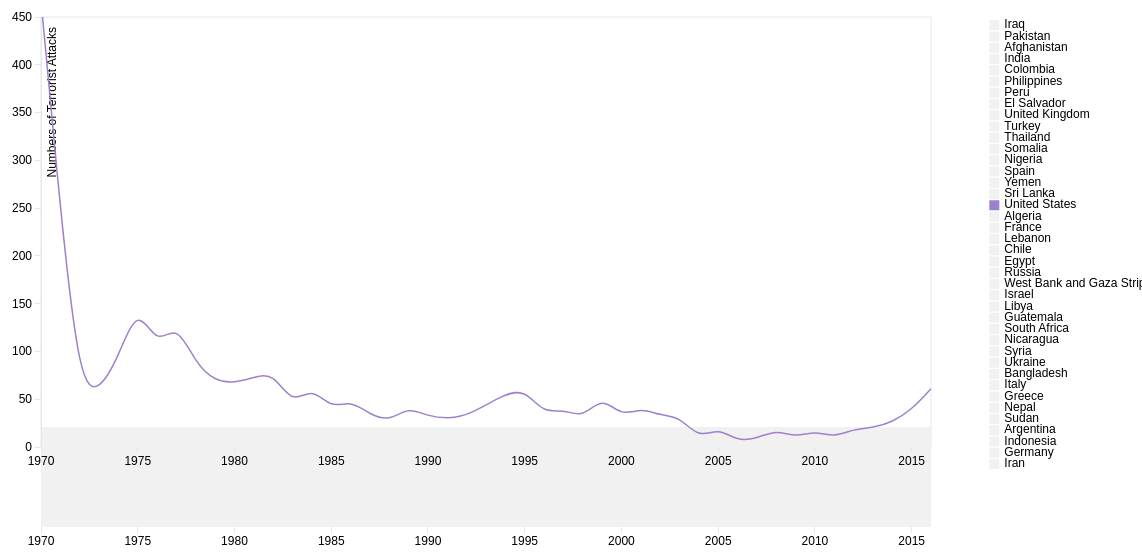
D3 v3 page, settled after 480 driven frames (8 s of simulated time); the page loaded 1 data file(s).


        var margin = {top: 20, right: 220, bottom: 100, left: 40},
            margin2 = { top: 430, right: 10, bottom: 20, left: 40 },
            width = 1150 - margin.left - margin.right,
            height = 550 - margin.top - margin.bottom,
            height2 = 550 - margin2.top - margin2.bottom;

        var parseDate = d3.time.format("%Y").parse;
        var bisectDate = d3.bisector(function(d) { return d.date; }).left;

        var xScale = d3.time.scale()
            .range([0, width]),

            xScale2 = d3.time.scale()
            .range([0, width]); // Duplicate xScale for brushing ref later

        var yScale = d3.scale.linear()
            .range([height, 0]);

        // 40 Custom DDV colors 
        var color = d3.scale.ordinal().range(["#48A36D",  "#56AE7C",  "#64B98C", "#72C39B", "#80CEAA", "#80CCB3", "#7FC9BD", "#7FC7C6", "#7EC4CF", "#7FBBCF", "#7FB1CF", "#80A8CE", "#809ECE", "#8897CE", "#8F90CD", "#9788CD", "#9E81CC", "#AA81C5", "#B681BE", "#C280B7", "#CE80B0", "#D3779F", "#D76D8F", "#DC647E", "#E05A6D", "#E16167", "#E26962", "#E2705C", "#E37756", "#E38457", "#E39158", "#E29D58", "#E2AA59", "#E0B15B", "#DFB95C", "#DDC05E", "#DBC75F", "#E3CF6D", "#EAD67C", "#F2DE8A"]);  

        var xAxis = d3.svg.axis()
            .scale(xScale)
            .orient("bottom"),

            xAxis2 = d3.svg.axis() // xAxis for brush slider
            .scale(xScale2)
            .orient("bottom");    

        var yAxis = d3.svg.axis()
            .scale(yScale)
            .orient("left");  

        var line = d3.svg.line()
            .interpolate("basis")
            .x(function(d) { return xScale(d.date); })
            .y(function(d) { return yScale(d.rating); })
            .defined(function(d) { return d.rating; });  // Hiding line value defaults of 0 for missing data

        var maxY; // Defined later to update yAxis

        var svg = d3.select("body").append("svg")
            .attr("width", width + margin.left + margin.right)
            .attr("height", height + margin.top + margin.bottom) //height + margin.top + margin.bottom
          .append("g")
            .attr("transform", "translate(" + margin.left + "," + margin.top + ")");

        // Create invisible rect for mouse tracking
        svg.append("rect")
            .attr("width", width)
            .attr("height", height)                                    
            .attr("x", 0) 
            .attr("y", 0)
            .attr("id", "mouse-tracker")
            .style("fill", "white"); 

        //for slider part-----------------------------------------------------------------------------------
          
        var context = svg.append("g") // Brushing context box container
            .attr("transform", "translate(" + 0 + "," + 410 + ")")
            .attr("class", "context");

        //append clip path for lines plotted, hiding those part out of bounds
        svg.append("defs")
          .append("clipPath") 
            .attr("id", "clip")
            .append("rect")
            .attr("width", width)
            .attr("height", height); 

        //end slider part----------------------------------------------------------------------------------- 

        d3.tsv("top40_countries.tsv", function(error, data) { 
          color.domain(d3.keys(data[0]).filter(function(key) { // Set the domain of the color ordinal scale to be all the csv headers except "date", matching a color to an issue
            return key !== "date"; 
          }));

          data.forEach(function(d) { // Make every date in the csv data a javascript date object format
            d.date = parseDate(d.date);
          });

          var categories = color.domain().map(function(name) { // Nest the data into an array of objects with new keys

            return {
              name: name, // "name": the csv headers except date
              values: data.map(function(d) { // "values": which has an array of the dates and ratings
                return {
                  date: d.date, 
                  rating: +(d[name]),
                  };
              }),
              visible: (name === "United States" ? true : false) // "visible": all false except for economy which is true.
            };
          });

          xScale.domain(d3.extent(data, function(d) { return d.date; })); // extent = highest and lowest points, domain is data, range is bouding box

          yScale.domain([0, 450
            //d3.max(categories, function(c) { return d3.max(c.values, function(v) { return v.rating; }); })
          ]);

          xScale2.domain(xScale.domain()); // Setting a duplicate xdomain for brushing reference later
         
         //for slider part-----------------------------------------------------------------------------------

         var brush = d3.svg.brush()//for slider bar at the bottom
            .x(xScale2) 
            .on("brush", brushed);

          context.append("g") // Create brushing xAxis
              .attr("class", "x axis1")
              .attr("transform", "translate(0," + height2 + ")")
              .call(xAxis2);

          var contextArea = d3.svg.area() // Set attributes for area chart in brushing context graph
            .interpolate("monotone")
            .x(function(d) { return xScale2(d.date); }) // x is scaled to xScale2
            .y0(height2) // Bottom line begins at height2 (area chart not inverted) 
            .y1(0); // Top line of area, 0 (area chart not inverted)

          //plot the rect as the bar at the bottom
          context.append("path") // Path is created using svg.area details
            .attr("class", "area")
            .attr("d", contextArea(categories[0].values)) // pass first categories data .values to area path generator 
            .attr("fill", "#F1F1F2");
            
          //append the brush for the selection of subsection  
          context.append("g")
            .attr("class", "x brush")
            .call(brush)
            .selectAll("rect")
            .attr("height", height2) // Make brush rects same height 
              .attr("fill", "#E6E7E8");  
          //end slider part-----------------------------------------------------------------------------------

          // draw line graph
          svg.append("g")
              .attr("class", "x axis")
              .attr("transform", "translate(0," + height + ")")
              .call(xAxis);

          svg.append("g")
              .attr("class", "y axis")
              .call(yAxis)
            .append("text")
              .attr("transform", "rotate(-90)")
              .attr("y", 6)
              .attr("x", -10)
              .attr("dy", ".71em")
              .style("text-anchor", "end")
              .text("Numbers of Terrorist Attacks");

          var issue = svg.selectAll(".issue")
              .data(categories) // Select nested data and append to new svg group elements
            .enter().append("g")
              .attr("class", "issue");   

          issue.append("path")
              .attr("class", "line")
              .style("pointer-events", "none") // Stop line interferring with cursor
              .attr("id", function(d) {
                return "line-" + d.name.replace(" ", "").replace("/", ""); // Give line id of line-(insert issue name, with any spaces replaced with no spaces)
              })
              .attr("d", function(d) { 
                return d.visible ? line(d.values) : null; // If array key "visible" = true then draw line, if not then don't 
              })
              .attr("clip-path", "url(#clip)")//use clip path to make irrelevant part invisible
              .style("stroke", function(d) { return color(d.name); });

          // draw legend
          var legendSpace = 450 / categories.length; // 450/number of issues (ex. 40)    

          issue.append("rect")
              .attr("width", 10)
              .attr("height", 10)                                    
              .attr("x", width + (margin.right/3) - 15) 
              .attr("y", function (d, i) { return (legendSpace)+i*(legendSpace) - 8; })  // spacing
              .attr("fill",function(d) {
                return d.visible ? color(d.name) : "#F1F1F2"; // If array key "visible" = true then color rect, if not then make it grey 
              })
              .attr("class", "legend-box")

              .on("click", function(d){ // On click make d.visible 
                d.visible = !d.visible; // If array key for this data selection is "visible" = true then make it false, if false then make it true

                maxY = findMaxY(categories); // Find max Y rating value categories data with "visible"; true
                yScale.domain([0,maxY]); // Redefine yAxis domain based on highest y value of categories data with "visible"; true
                svg.select(".y.axis")
                  .transition()
                  .call(yAxis);   

                issue.select("path")
                  .transition()
                  .attr("d", function(d){
                    return d.visible ? line(d.values) : null; // If d.visible is true then draw line for this d selection
                  })

                issue.select("rect")
                  .transition()
                  .attr("fill", function(d) {
                  return d.visible ? color(d.name) : "#F1F1F2";
                });
              })

              .on("mouseover", function(d){

                d3.select(this)
                  .transition()
                  .attr("fill", function(d) { return color(d.name); });

                d3.select("#line-" + d.name.replace(" ", "").replace("/", ""))
                  .transition()
                  .style("stroke-width", 2.5);  
              })

              .on("mouseout", function(d){

                d3.select(this)
                  .transition()
                  .attr("fill", function(d) {
                  return d.visible ? color(d.name) : "#F1F1F2";});

                d3.select("#line-" + d.name.replace(" ", "").replace("/", ""))
                  .transition()
                  .style("stroke-width", 1.5);
              })
              
          issue.append("text")
              .attr("x", width + (margin.right/3)) 
              .attr("y", function (d, i) { return (legendSpace)+i*(legendSpace); })  // (return (11.25/2 =) 5.625) + i * (5.625) 
              .text(function(d) { return d.name; }); 

          // Hover line 
          var hoverLineGroup = svg.append("g") 
                    .attr("class", "hover-line");

          var hoverLine = hoverLineGroup // Create line with basic attributes
                .append("line")
                    .attr("id", "hover-line")
                    .attr("x1", 10).attr("x2", 10) 
                    .attr("y1", 0).attr("y2", height + 10)
                    .style("pointer-events", "none") // Stop line interferring with cursor
                    .style("opacity", 1e-6); // Set opacity to zero 

          var hoverDate = hoverLineGroup
                .append('text')
                    .attr("class", "hover-text")
                    .attr("y", height - (height-40)) // hover date text position
                    .attr("x", width - 150) // hover date text position
                    .style("fill", "#E6E7E8");

          var columnNames = d3.keys(data[0]) //grab the key values from your first data row
                                             //these are the same as your column names
                          .slice(1); //remove the first column name (`date`);

          var focus = issue.select("g") // create group elements to house tooltip text
              .data(columnNames) // bind each column name date to each g element
            .enter().append("g") //create one <g> for each columnName
              .attr("class", "focus"); 

          focus.append("text") // http://stackoverflow.com/questions/22064083/d3-js-multi-series-chart-with-y-value-tracking
                .attr("class", "tooltip")
                .attr("x", width + 20) // position tooltips  
                .attr("y", function (d, i) { return (legendSpace)+i*(legendSpace); }); // (return (11.25/2 =) 5.625) + i * (5.625) // position tooltips       

          // Add mouseover events for hover line.
          d3.select("#mouse-tracker") // select chart plot background rect #mouse-tracker
          .on("mousemove", mousemove) // on mousemove activate mousemove function defined below
          .on("mouseout", function() {
              hoverDate
                  .text(null) // on mouseout remove text for hover date

              d3.select("#hover-line")
                  .style("opacity", 1e-6); // On mouse out making line invisible
          });

          function mousemove() { 
              var mouse_x = d3.mouse(this)[0]; // Finding mouse x position on rect
              var graph_x = xScale.invert(mouse_x); // 

              //var mouse_y = d3.mouse(this)[1]; // Finding mouse y position on rect
              //var graph_y = yScale.invert(mouse_y);
              //console.log(graph_x);
              
              var format = d3.time.format('%Y'); // Format hover date text to show three letter month and full year
              
              hoverDate.text(format(graph_x)); // scale mouse position to xScale date and format it to show month and year
              
              d3.select("#hover-line") // select hover-line and changing attributes to mouse position
                  .attr("x1", mouse_x) 
                  .attr("x2", mouse_x)
                  .style("opacity", 1); // Making line visible

              // Legend tooltips // http://www.d3noob.org/2014/07/my-favourite-tooltip-method-for-line.html

              var x0 = xScale.invert(d3.mouse(this)[0]), /* d3.mouse(this)[0] returns the x position on the screen of the mouse. xScale.invert function is reversing the process that we use to map the domain (date) to range (position on screen). So it takes the position on the screen and converts it into an equivalent date! */
              i = bisectDate(data, x0, 1), // use our bisectDate function that we declared earlier to find the index of our data array that is close to the mouse cursor
              /*It takes our data array and the date corresponding to the position of or mouse cursor and returns the index number of the data array which has a date that is higher than the cursor position.*/
              d0 = data[i - 1],
              d1 = data[i],
              /*d0 is the combination of date and rating that is in the data array at the index to the left of the cursor and d1 is the combination of date and close that is in the data array at the index to the right of the cursor. In other words we now have two variables that know the value and date above and below the date that corresponds to the position of the cursor.*/
              d = x0 - d0.date > d1.date - x0 ? d1 : d0;
              /*The final line in this segment declares a new array d that is represents the date and close combination that is closest to the cursor. It is using the magic JavaScript short hand for an if statement that is essentially saying if the distance between the mouse cursor and the date and close combination on the left is greater than the distance between the mouse cursor and the date and close combination on the right then d is an array of the date and close on the right of the cursor (d1). Otherwise d is an array of the date and close on the left of the cursor (d0).*/

              //d is now the data row for the date closest to the mouse position

              focus.select("text").text(function(columnName){
                 //because you didn't explictly set any data on the <text>
                 //elements, each one inherits the data from the focus <g>

                 return (d[columnName]);
              });
          }; 

          //for brusher of the slider bar at the bottom
          function brushed() {

            xScale.domain(brush.empty() ? xScale2.domain() : brush.extent()); // If brush is empty then reset the Xscale domain to default, if not then make it the brush extent 

            svg.select(".x.axis") // replot xAxis with transition when brush used
                  .transition()
                  .call(xAxis);

            maxY = findMaxY(categories); // Find max Y rating value categories data with "visible"; true
            yScale.domain([0,maxY]); // Redefine yAxis domain based on highest y value of categories data with "visible"; true
            
            svg.select(".y.axis") // Redraw yAxis
              .transition()
              .call(yAxis);   

            issue.select("path") // Redraw lines based on brush xAxis scale and domain
              .transition()
              .attr("d", function(d){
                  return d.visible ? line(d.values) : null; // If d.visible is true then draw line for this d selection
              });
            
          };      

        }); // End Data callback function
          
          function findMaxY(data){  // Define function "findMaxY"
            var maxYValues = data.map(function(d) { 
              if (d.visible){
                return d3.max(d.values, function(value) { // Return max rating value
                  return value.rating; })
              }
            });
            return d3.max(maxYValues);
          }
    

### data: top40_countries.tsv
date	Iraq	Pakistan	Afghanistan	India	Colombia	Philippines	Peru	El Salvador	United Kingdom	Turkey	Thailand	Somalia	Nigeria	Spain	Yemen	Sri Lanka	United States	Algeria	France	Lebanon	Chile	Egypt	Russia
1970	0	1	0	0	1	10	0	0	12	12	0	0	0	4	0	0	468	0	0	1	0	1	0
1971	0	0	0	0	0	4	0	0	81	35	0	0	0	22	0	0	247	0	0	1	0	1	0
1972	0	0	0	1	2	7	0	2	285	9	1	0	0	19	0	0	64	1	9	3	0	1	0
1973	0	0	1	0	6	0	3	1	189	0	0	0	0	21	0	0	58	0	14	11	7	0	0
1974	0	2	0	0	0	1	3	3	202	1	1	0	0	14	0	0	94	0	29	11	0	0	0
1975	1	2	0	1	10	4	2	3	194	10	0	1	0	136	0	1	149	0	39	15	0	0	0
1976	3	3	0	1	22	10	0	13	194	35	0	0	0	50	0	0	105	1	58	4	2	0	0
1977	0	0	0	1	80	2	4	6	140	189	3	0	0	147	0	0	130	0	53	4	6	1	0
1978	0	2	0	0	158	36	4	91	100	52	5	0	0	209	0	0	87	1	59	12	8	2	0
1979	2	7	3	20	140	50	3	326	238	141	16	0	0	279	0	3	69	1	212	38	49	1	0
1980	6	1	0	10	141	60	64	710	134	95	26	1	1	187	0	0	67	0	94	86	41	5	0
1981	3	4	0	16	172	31	149	664	142	8	18	8	0	107	0	2	73	0	66	81	34	9	0
1982	5	4	0	13	222	38	350	537	95	5	3	0	0	146	0	2	78	0	62	120	21	1	0
1983	3	9	0	47	234	16	536	371	177	5	1	1	3	122	0	7	44	0	121	234	106	0	0
1984	2	3	0	159	237	43	592	273	145	19	1	2	0	143	0	81	63	0	145	166	563	0	0
1985	0	2	0	39	382	124	352	436	67	2	1	0	0	114	0	110	40	0	106	95	232	2	0
1986	0	24	0	96	307	80	568	175	95	7	3	0	0	125	0	142	49	0	95	106	243	4	0
1987	3	60	1	166	337	160	627	234	118	43	0	1	0	104	0	115	34	0	87	94	173	7	0
1988	4	44	11	358	427	210	355	367	181	42	5	2	2	151	0	350	27	0	54	125	185	9	0
1989	4	45	10	324	492	156	630	356	163	114	16	2	0	142	0	510	42	0	25	141	146	7	0
1990	0	87	2	349	349	320	495	184	147	195	10	12	0	113	0	141	32	2	30	84	161	13	0
1991	3	150	30	339	420	162	658	500	262	293	8	8	3	89	5	115	30	30	137	91	127	10	0
1992	35	85	36	237	523	162	383	29	274	514	25	21	12	72	25	103	32	215	126	91	116	79	21
1994	18	154	9	107	201	72	91	21	256	300	24	57	8	55	19	35	56	227	97	67	15	143	47
1995	17	666	6	179	123	63	44	9	22	133	12	13	1	44	8	126	60	185	71	38	17	102	37
1996	12	180	4	211	409	61	42	7	36	54	19	16	11	63	8	176	35	129	270	39	8	51	66
1997	21	206	1	193	598	57	58	2	78	44	20	19	20	86	19	64	40	344	130	46	6	22	77
1998	7	37	1	61	94	18	5	0	63	23	4	1	2	17	7	35	30	151	12	23	1	3	26
1999	12	39	9	112	116	31	5	0	76	109	4	4	18	47	17	46	53	106	46	42	3	1	54
2000	10	49	14	180	137	132	3	0	61	35	4	9	6	112	10	68	32	138	28	12	2	0	138
2001	3	53	14	234	207	50	3	0	94	19	14	5	5	79	7	36	41	113	21	5	3	0	135
2002	6	46	38	182	150	48	2	0	21	5	12	3	6	41	7	3	33	132	32	8	1	0	89
2003	87	29	100	196	98	107	1	0	23	19	6	1	9	21	7	9	32	75	34	5	2	0	76
2004	320	67	88	108	37	32	3	0	5	27	44	2	6	31	0	33	9	67	11	1	0	2	43
2005	618	77	155	145	42	25	2	0	25	41	155	6	9	24	7	133	20	104	33	17	0	2	63
2006	837	164	282	167	43	58	1	0	6	40	202	10	37	23	5	217	6	152	34	7	1	5	56
2007	1047	260	340	149	30	65	4	0	20	29	292	156	61	11	7	132	9	124	16	18	8	0	51
2008	1105	567	415	533	133	275	1	0	39	32	200	172	76	37	22	100	18	107	13	58	4	1	170
2009	1137	667	502	672	139	230	4	0	22	13	298	122	42	21	23	37	10	108	9	14	8	2	152
2010	1179	713	541	661	136	205	0	0	57	20	253	130	63	3	112	3	17	100	3	5	5	2	251
2011	1308	1012	421	644	94	149	0	0	47	51	182	185	175	0	118	0	10	15	8	10	6	18	188
2012	1437	1652	1468	611	115	248	6	0	54	189	279	318	616	1	312	4	19	41	65	15	2	49	151
2013	2849	2214	1441	694	148	651	10	0	137	42	472	334	345	5	424	14	20	22	12	121	4	315	144
2014	3926	2148	1821	860	231	596	12	0	103	94	423	863	713	4	761	16	26	13	14	204	17	347	48
2015	2744	1238	1927	883	135	720	10	0	114	421	277	407	637	1	658	11	39	16	36	44	1	582	21
2016	3356	861	1615	1019	85	633	3	0	104	540	329	590	531	3	521	1	61	9	26	41	17	365	54